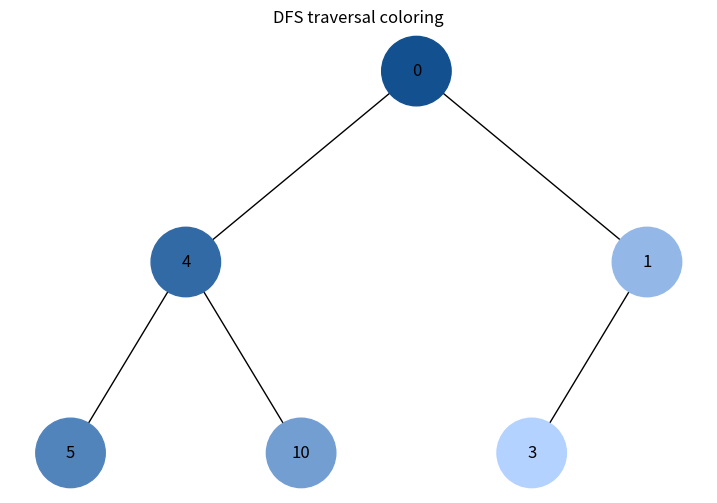
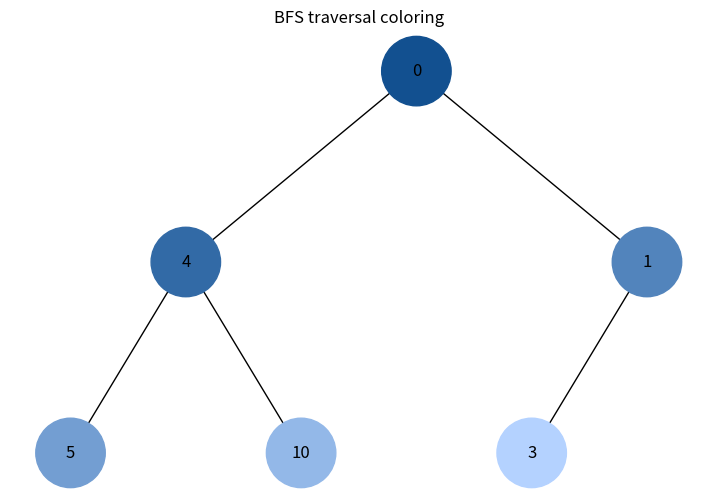

Reproduce these figures in Python, in order.
import uuid
from collections import deque
import networkx as nx
import matplotlib.pyplot as plt


class Node:
    def __init__(self, key, color="#1a1a1a"):
        self.left = None
        self.right = None
        self.val = key
        self.color = color
        self.id = str(uuid.uuid4())


def add_edges(graph, node, pos, x=0, y=0, layer=1):
    if node is not None:
        graph.add_node(node.id, color=node.color, label=node.val)
        if node.left:
            graph.add_edge(node.id, node.left.id)
            l = x - 1 / 2**layer
            pos[node.left.id] = (l, y - 1)
            add_edges(graph, node.left, pos, x=l, y=y - 1, layer=layer + 1)
        if node.right:
            graph.add_edge(node.id, node.right.id)
            r = x + 1 / 2**layer
            pos[node.right.id] = (r, y - 1)
            add_edges(graph, node.right, pos, x=r, y=y - 1, layer=layer + 1)
    return graph


def draw_tree(tree_root, title=""):
    tree = nx.DiGraph()
    pos = {tree_root.id: (0, 0)}
    add_edges(tree, tree_root, pos)

    colors = [node[1]["color"] for node in tree.nodes(data=True)]
    labels = {node[0]: node[1]["label"] for node in tree.nodes(data=True)}

    plt.figure(figsize=(9, 6))
    plt.title(title)
    nx.draw(tree, pos=pos, labels=labels, arrows=False, node_size=2500, node_color=colors)
    plt.show()


def gradient_color(i: int, n: int) -> str:
    # dark blue -> light blue gradient (e.g. #1296F0 family)
    t = 0.0 if n <= 1 else i / (n - 1)
    r = int(18  + (180 - 18)  * t)
    g = int(80  + (210 - 80)  * t)
    b = int(144 + (255 - 144) * t)
    return f"#{r:02x}{g:02x}{b:02x}"


def dfs_order(root: Node) -> list[Node]:
    order = []
    stack = [root]
    visited = set()
    while stack:
        cur = stack.pop()
        if cur.id in visited:
            continue
        visited.add(cur.id)
        order.append(cur)
        # to have left first — push right, then left
        if cur.right: stack.append(cur.right)
        if cur.left: stack.append(cur.left)
    return order


def bfs_order(root: Node) -> list[Node]:
    order = []
    q = deque([root])
    visited = set()
    while q:
        cur = q.popleft()
        if cur.id in visited:
            continue
        visited.add(cur.id)
        order.append(cur)
        if cur.left: q.append(cur.left)
        if cur.right: q.append(cur.right)
    return order


def colorize_by_order(root: Node, order: list[Node]) -> None:
    n = len(order)
    for i, node in enumerate(order):
        node.color = gradient_color(i, n)


if __name__ == "__main__":
    # test three
    root = Node(0)
    root.left = Node(4)
    root.left.left = Node(5)
    root.left.right = Node(10)
    root.right = Node(1)
    root.right.left = Node(3)

    # DFS
    order = dfs_order(root)
    colorize_by_order(root, order)
    draw_tree(root, title="DFS traversal coloring")

    # BFS (reset colors)
    for n in bfs_order(root):
        n.color = "#1a1a1a"
    order = bfs_order(root)
    colorize_by_order(root, order)
    draw_tree(root, title="BFS traversal coloring")
